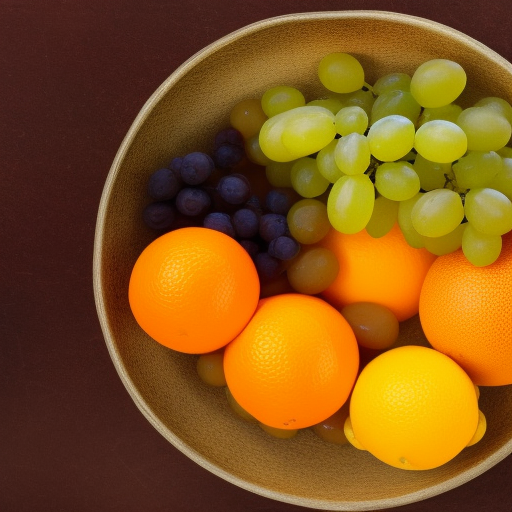
Generation parameters embedded in this image by AUTOMATIC1111 Stable Diffusion web UI or a fork of it (Forge, ...) (PNG 'parameters' text chunk):
a bowl of fruits including apple, (orange:1.4), grapes
Steps: 20, Sampler: Euler a, CFG scale: 7, Seed: 64228577, Size: 512x512, Model hash: 27a4ac756c, ENSD: 8008135